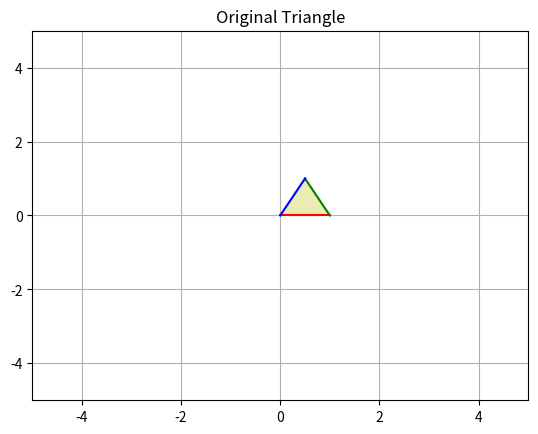
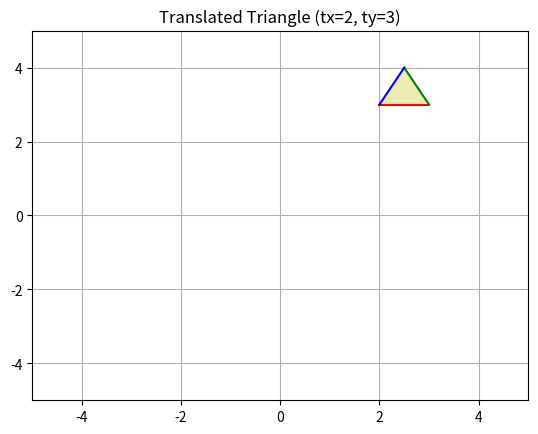
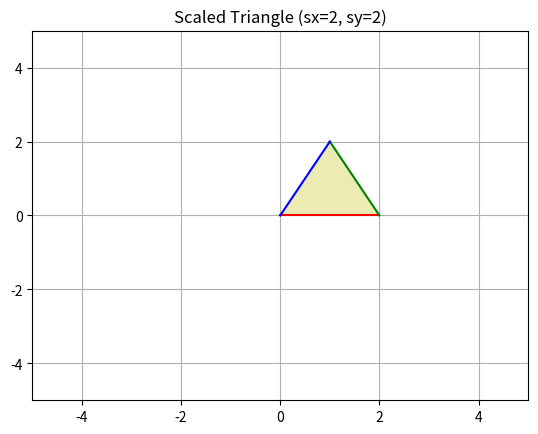
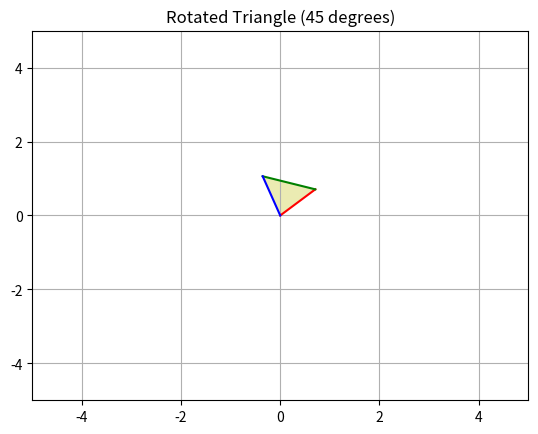
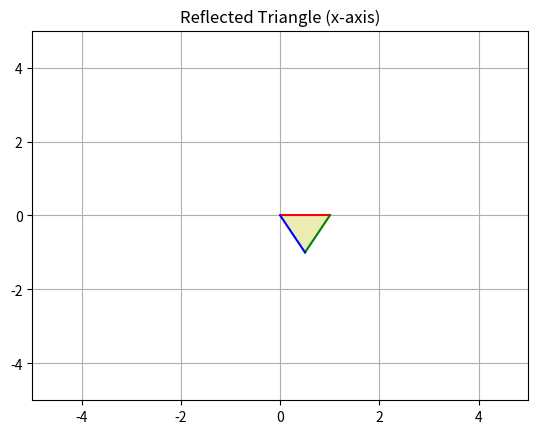
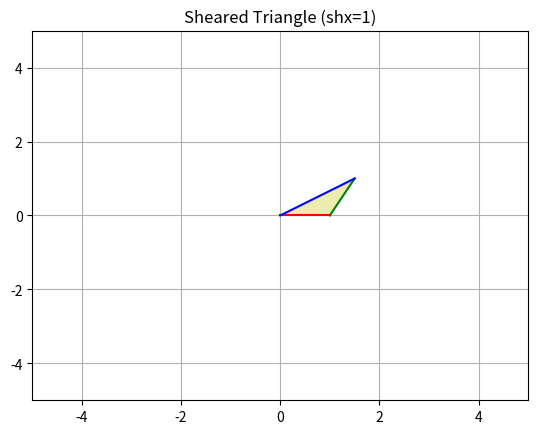

Source code (Python) for these figures, in order:
# -*- coding: utf-8 -*-
"""Untitled9.ipynb

Automatically generated by Colab.

Original file is located at
    https://colab.research.google.com/<link-removed>
"""

import numpy as np
import matplotlib.pyplot as plt

triangle = np.array([[0, 0], [1, 0], [0.5, 1]])

# Function to plot the triangle
def plot_triangle(triangle, title):
    plt.figure()
    plt.plot([triangle[0, 0], triangle[1, 0]], [triangle[0, 1], triangle[1, 1]], 'r-')
    plt.plot([triangle[1, 0], triangle[2, 0]], [triangle[1, 1], triangle[2, 1]], 'g-')
    plt.plot([triangle[2, 0], triangle[0, 0]], [triangle[2, 1], triangle[0, 1]], 'b-')
    plt.fill(triangle[:, 0], triangle[:, 1], 'y', alpha=0.3)
    plt.xlim(-5, 5)
    plt.ylim(-5, 5)
    plt.grid(True)
    plt.title(title)
    plt.show()

# Translation
def translate(triangle, tx, ty):
    translation_matrix = np.array([[1, 0, tx],
                                   [0, 1, ty],
                                   [0, 0, 1]])
    triangle_h = np.hstack((triangle, np.ones((triangle.shape[0], 1))))  # Homogeneous coords
    transformed = triangle_h.dot(translation_matrix.T)[:, :-1]  # Apply transform and return to 2D
    return transformed

# Scaling
def scale(triangle, sx, sy):
    scaling_matrix = np.array([[sx, 0],
                               [0, sy]])
    transformed = triangle.dot(scaling_matrix.T)
    return transformed

# Rotation
def rotate(triangle, angle):
    theta = np.radians(angle)
    rotation_matrix = np.array([[np.cos(theta), -np.sin(theta)],
                                [np.sin(theta), np.cos(theta)]])
    transformed = triangle.dot(rotation_matrix.T)
    return transformed

# Reflection (x-axis reflection)
def reflect(triangle, axis='x'):
    if axis == 'x':
        reflection_matrix = np.array([[1, 0], [0, -1]])
    elif axis == 'y':
        reflection_matrix = np.array([[-1, 0], [0, 1]])
    transformed = triangle.dot(reflection_matrix.T)
    return transformed

# Shearing (x-axis)
def shear(triangle, shx, shy):
    shearing_matrix = np.array([[1, shx], [shy, 1]])
    transformed = triangle.dot(shearing_matrix.T)
    return transformed

# Example Transformations
translated_triangle = translate(triangle, 2, 3)
scaled_triangle = scale(triangle, 2, 2)
rotated_triangle = rotate(triangle, 45)
reflected_triangle = reflect(triangle, axis='x')
sheared_triangle = shear(triangle, 1, 0)

# Plotting the transformations
plot_triangle(triangle, "Original Triangle")
plot_triangle(translated_triangle, "Translated Triangle (tx=2, ty=3)")
plot_triangle(scaled_triangle, "Scaled Triangle (sx=2, sy=2)")
plot_triangle(rotated_triangle, "Rotated Triangle (45 degrees)")
plot_triangle(reflected_triangle, "Reflected Triangle (x-axis)")
plot_triangle(sheared_triangle, "Sheared Triangle (shx=1)")